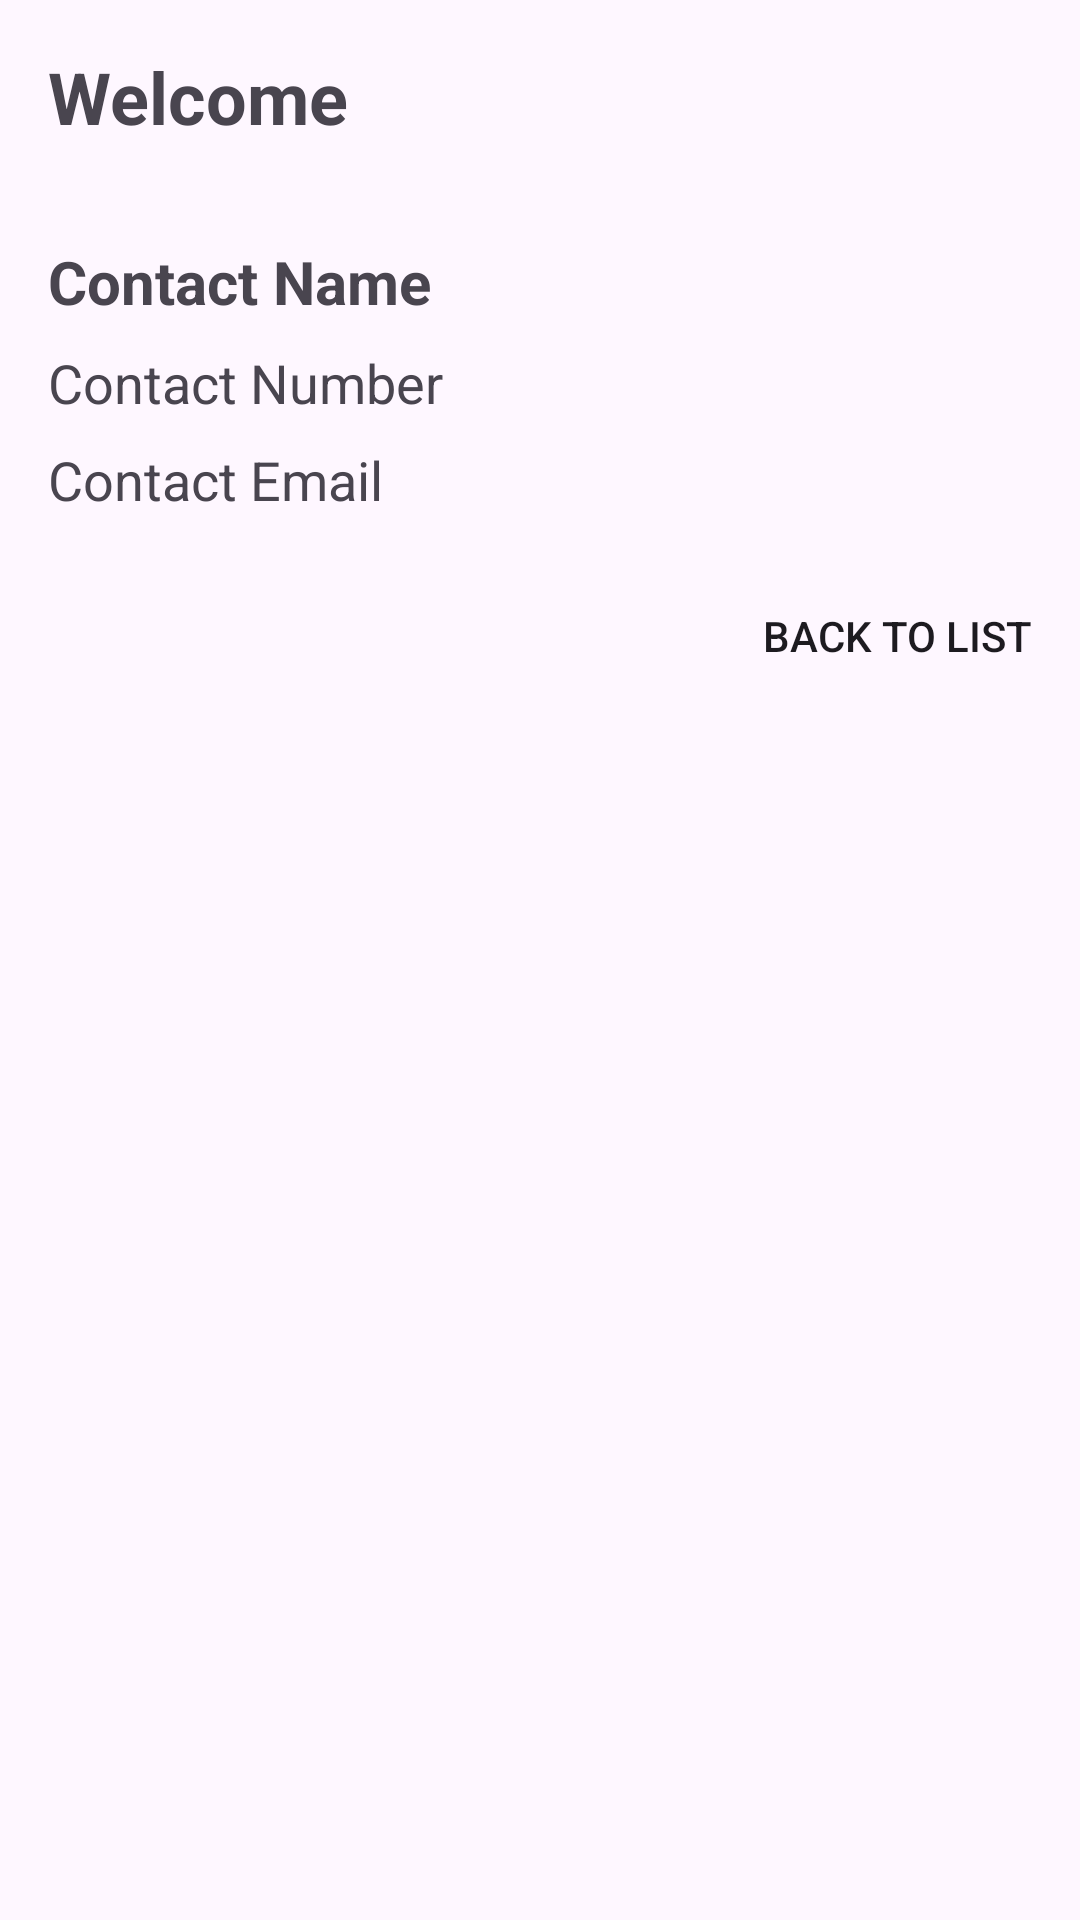

The Android layout XML behind this screen, and the referenced resources:
<!-- AndroidManifest.xml: application theme Theme.Frequencia1 -->
<!-- res/layout/activity_edit_contact.xml -->
<?xml version="1.0" encoding="utf-8"?>
<RelativeLayout xmlns:android="http://schemas.android.com/apk/res/android"
    android:layout_width="match_parent"
    android:layout_height="match_parent">

    <ScrollView
        android:layout_width="match_parent"
        android:layout_height="match_parent">

        <LinearLayout
            android:layout_width="match_parent"
            android:layout_height="wrap_content"
            android:orientation="vertical"
            android:padding="16dp">

            <TextView
                android:id="@+id/welcomeText"
                android:layout_width="wrap_content"
                android:layout_height="wrap_content"
                android:text="Welcome"
                android:textSize="24sp"
                android:textStyle="bold"
                android:layout_marginBottom="16dp" />

            <ImageView
                android:id="@+id/contactImageView"
                android:layout_width="match_parent"
                android:layout_height="wrap_content"
                android:src="@drawable/"
                android:scaleType="centerCrop"
                android:layout_marginBottom="16dp" />

            <TextView
                android:id="@+id/nameText"
                android:layout_width="wrap_content"
                android:layout_height="wrap_content"
                android:text="Contact Name"
                android:textSize="20sp"
                android:textStyle="bold"
                android:layout_marginBottom="8dp" />

            <TextView
                android:id="@+id/numberText"
                android:layout_width="wrap_content"
                android:layout_height="wrap_content"
                android:text="Contact Number"
                android:textSize="18sp"
                android:layout_marginBottom="8dp" />

            <TextView
                android:id="@+id/emailText"
                android:layout_width="wrap_content"
                android:layout_height="wrap_content"
                android:text="Contact Email"
                android:textSize="18sp"
                android:layout_marginBottom="16dp" />

            <Button
                android:id="@+id/backToListButton"
                android:layout_width="wrap_content"
                android:layout_height="wrap_content"
                android:text="Back to List"
                android:background="@drawable/"
                android:layout_gravity="end" />

        </LinearLayout>
    </ScrollView>
</RelativeLayout>
<!-- resources referenced by this layout -->
<resources>
  <style name="Theme.Frequencia1" parent="Base.Theme.Frequencia1" />
  <style name="Base.Theme.Frequencia1" parent="Theme.Material3.DayNight.NoActionBar">
          
          
      </style>
</resources>
